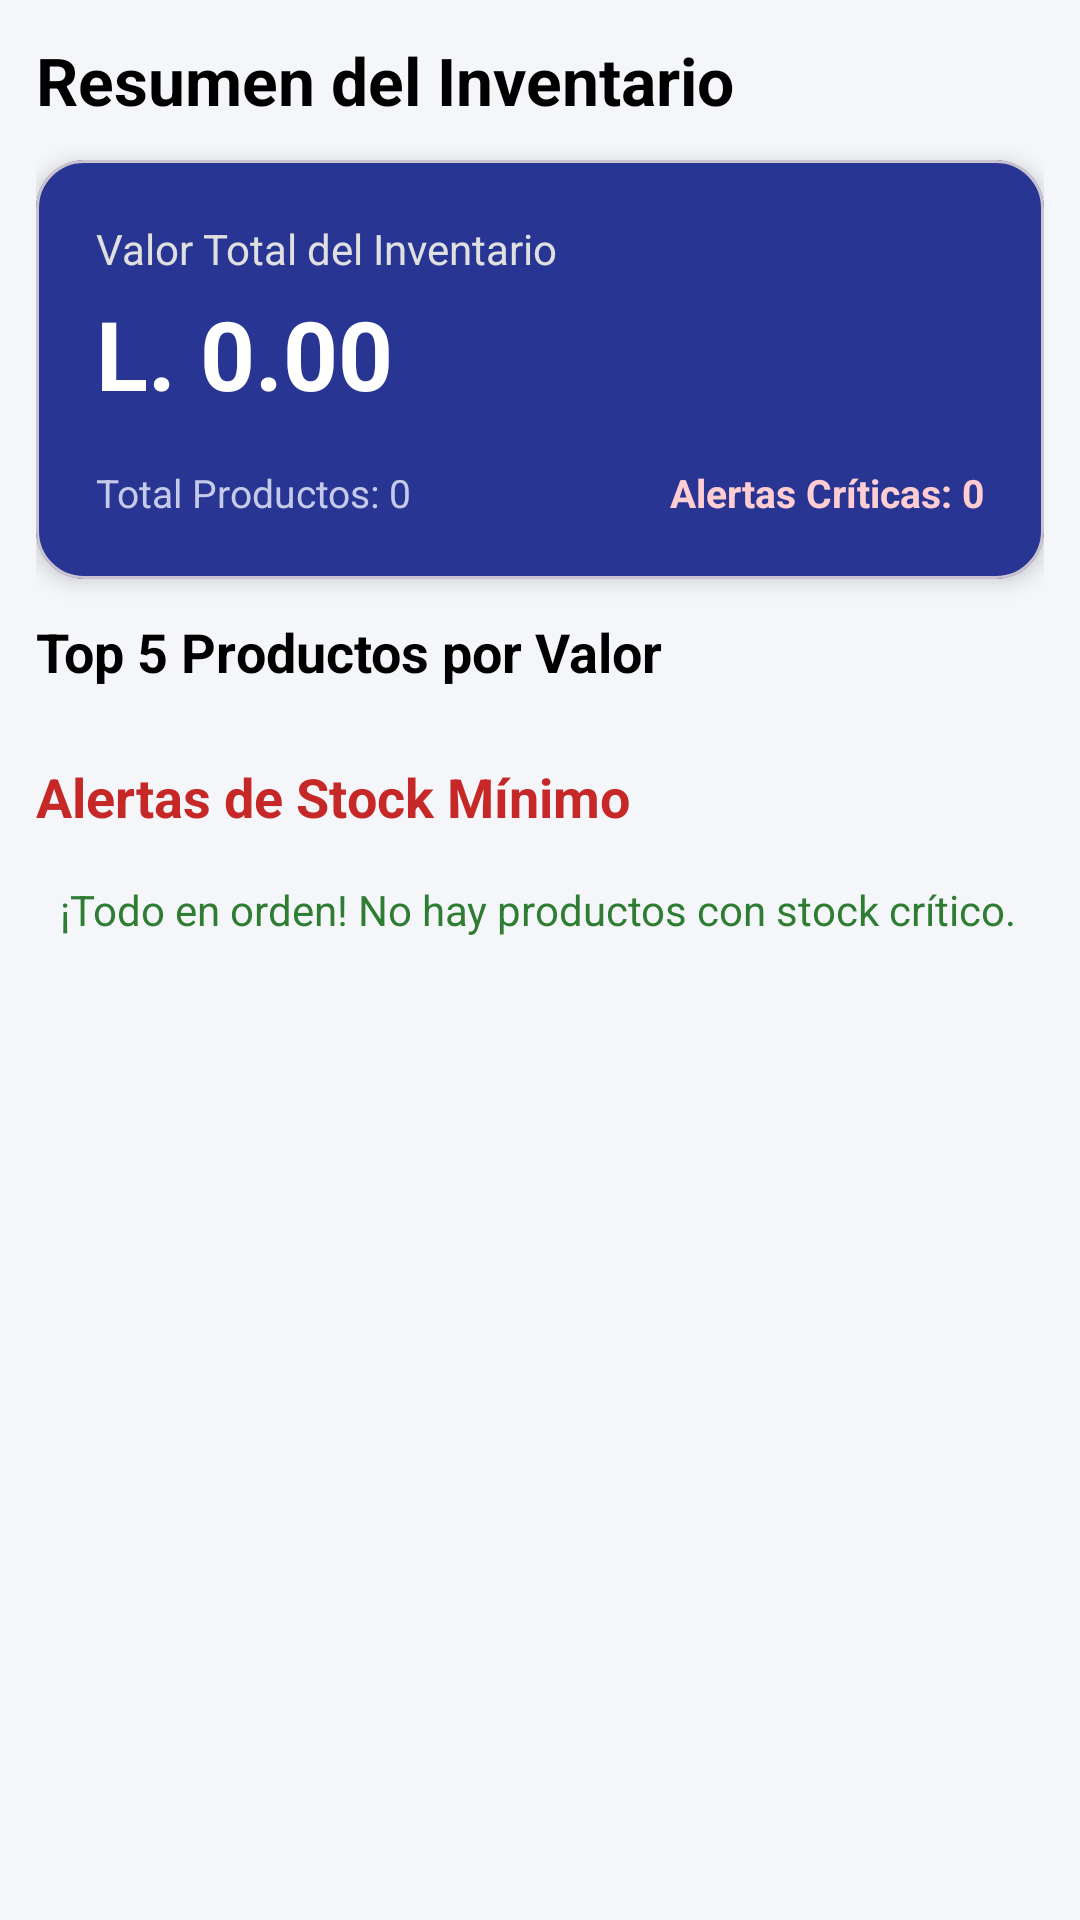

Produce the Android XML layout that renders to this screen, including the resource entries it uses.
<!-- AndroidManifest.xml: application theme Theme.MyInventoryStoreApplication -->
<!-- res/layout/fragment_summary.xml -->
<?xml version="1.0" encoding="utf-8"?>
<ScrollView xmlns:android="http://schemas.android.com/apk/res/android"
    xmlns:app="http://schemas.android.com/apk/res-auto"
    android:layout_width="match_parent"
    android:layout_height="match_parent"
    android:background="@color/gray_bg">

    <LinearLayout
        android:layout_width="match_parent"
        android:layout_height="wrap_content"
        android:orientation="vertical"
        android:padding="12dp">

        <TextView
            android:layout_width="wrap_content"
            android:layout_height="wrap_content"
            android:text="@string/title_summary"
            android:textSize="22sp"
            android:textStyle="bold"
            android:textColor="@color/black"
            android:layout_marginBottom="12dp" />

        
        <com.google.android.material.card.MaterialCardView
            android:layout_width="match_parent"
            android:layout_height="wrap_content"
            android:layout_marginBottom="12dp"
            app:cardCornerRadius="16dp"
            app:cardElevation="4dp"
            app:cardBackgroundColor="@color/primary">

            <LinearLayout
                android:layout_width="match_parent"
                android:layout_height="wrap_content"
                android:orientation="vertical"
                android:padding="20dp">

                <TextView
                    android:layout_width="wrap_content"
                    android:layout_height="wrap_content"
                    android:text="@string/total_inventory_value"
                    android:textSize="14sp"
                    android:textColor="#E0E0E0" />

                <TextView
                    android:id="@+id/tvTotalInventoryValue"
                    android:layout_width="wrap_content"
                    android:layout_height="wrap_content"
                    android:text="L. 0.00"
                    android:textSize="32sp"
                    android:textStyle="bold"
                    android:textColor="@color/white"
                    android:layout_marginTop="4dp" />

                <LinearLayout
                    android:layout_width="match_parent"
                    android:layout_height="wrap_content"
                    android:orientation="horizontal"
                    android:layout_marginTop="16dp">

                    <TextView
                        android:id="@+id/tvTotalProductsCount"
                        android:layout_width="0dp"
                        android:layout_height="wrap_content"
                        android:layout_weight="1"
                        android:text="Total Productos: 0"
                        android:textSize="13sp"
                        android:textColor="#C5CAE9" />

                    <TextView
                        android:id="@+id/tvLowStockCount"
                        android:layout_width="wrap_content"
                        android:layout_height="wrap_content"
                        android:text="Alertas Críticas: 0"
                        android:textSize="13sp"
                        android:textStyle="bold"
                        android:textColor="#FFCDD2" />
                </LinearLayout>

            </LinearLayout>
        </com.google.android.material.card.MaterialCardView>

        
        <TextView
            android:layout_width="wrap_content"
            android:layout_height="wrap_content"
            android:text="@string/top_5_products"
            android:textSize="18sp"
            android:textStyle="bold"
            android:textColor="@color/black"
            android:layout_marginBottom="8dp" />

        <TextView
            android:id="@+id/tvEmptyTop5"
            android:layout_width="match_parent"
            android:layout_height="wrap_content"
            android:text="No hay productos registrados para generar el Top 5."
            android:textColor="@color/gray_text"
            android:layout_marginBottom="12dp"
            android:visibility="gone" />

        <androidx.recyclerview.widget.RecyclerView
            android:id="@+id/rvTop5Products"
            android:layout_width="match_parent"
            android:layout_height="wrap_content"
            android:layout_marginBottom="16dp"
            android:nestedScrollingEnabled="false"
            app:layoutManager="androidx.recyclerview.widget.LinearLayoutManager" />

        
        <TextView
            android:layout_width="wrap_content"
            android:layout_height="wrap_content"
            android:text="@string/low_stock_alerts"
            android:textSize="18sp"
            android:textStyle="bold"
            android:textColor="@color/color_salida"
            android:layout_marginBottom="8dp" />

        <TextView
            android:id="@+id/tvNoAlerts"
            android:layout_width="match_parent"
            android:layout_height="wrap_content"
            android:text="@string/no_low_stock_alerts"
            android:textColor="@color/color_entrada"
            android:textSize="14sp"
            android:padding="8dp"
            android:layout_marginBottom="12dp" />

        <androidx.recyclerview.widget.RecyclerView
            android:id="@+id/rvLowStockAlerts"
            android:layout_width="match_parent"
            android:layout_height="wrap_content"
            android:nestedScrollingEnabled="false"
            app:layoutManager="androidx.recyclerview.widget.LinearLayoutManager" />

    </LinearLayout>

</ScrollView>
<!-- resources referenced by this layout -->
<resources>
  <color name="black">#FF000000</color>
  <color name="color_entrada">#2E7D32</color>
  <color name="color_salida">#C62828</color>
  <color name="gray_bg">#F4F6F9</color>
  <color name="gray_text">#757575</color>
  <color name="primary">#283593</color>
  <color name="white">#FFFFFFFF</color>
  <string name="low_stock_alerts">Alertas de Stock Mínimo</string>
  <string name="no_low_stock_alerts">¡Todo en orden! No hay productos con stock crítico.</string>
  <string name="title_summary">Resumen del Inventario</string>
  <string name="top_5_products">Top 5 Productos por Valor</string>
  <string name="total_inventory_value">Valor Total del Inventario</string>
  <style name="Theme.MyInventoryStoreApplication" parent="Base.Theme.MyInventoryStoreApplication" />
  <style name="Base.Theme.MyInventoryStoreApplication" parent="Theme.Material3.DayNight.NoActionBar">
          <item name="colorPrimary">@color/primary</item>
          <item name="colorPrimaryVariant">@color/primary_dark</item>
          <item name="colorOnPrimary">@color/white</item>
          <item name="colorSecondary">@color/accent</item>
          <item name="android:windowBackground">@color/gray_bg</item>
      </style>
  <color name="primary_dark">#1A237E</color>
  <color name="accent">#00897B</color>
</resources>
